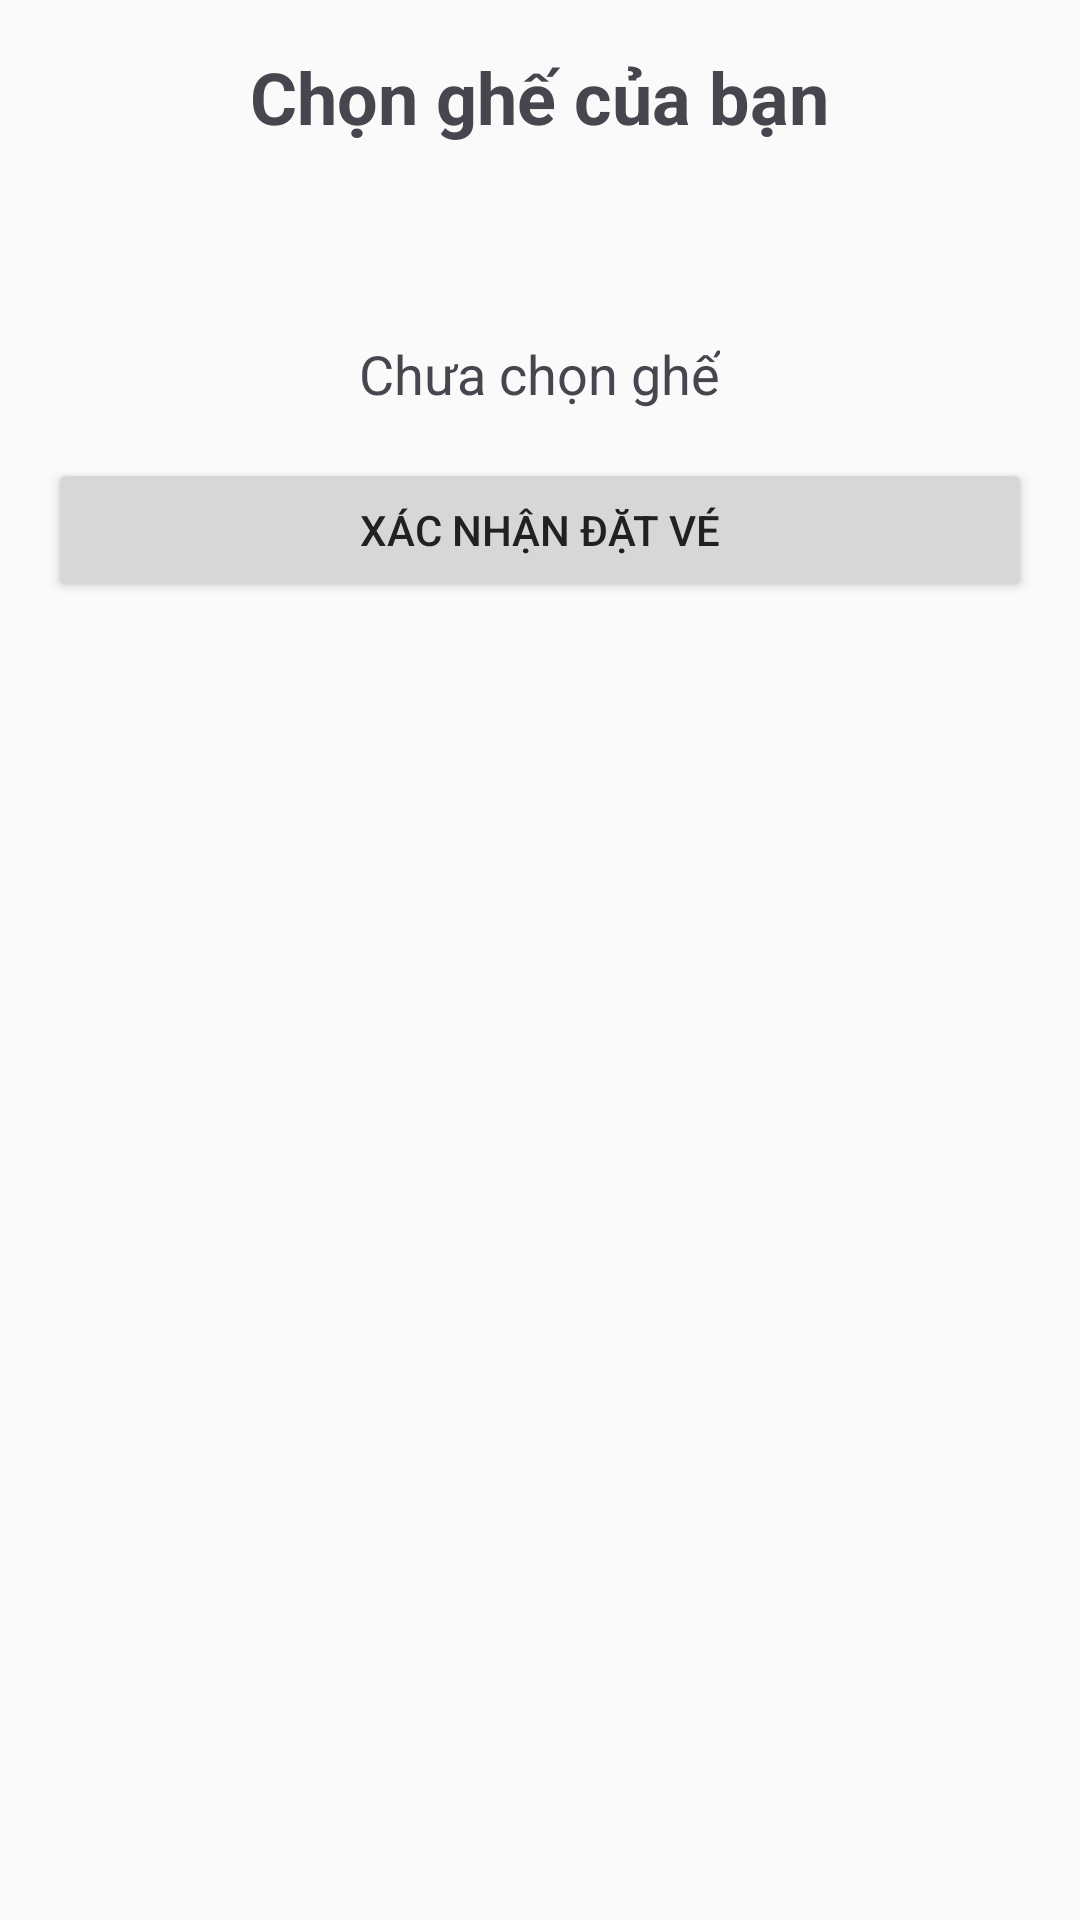

Android layout source for this screen:
<!-- AndroidManifest.xml: application theme Theme.Mobile_App_2 -->
<!-- res/layout/activity_seat_selection.xml -->
<?xml version="1.0" encoding="utf-8"?>
<LinearLayout xmlns:android="http://schemas.android.com/apk/res/android"
    android:layout_width="match_parent"
    android:layout_height="match_parent"
    android:orientation="vertical"
    android:padding="16dp"
    android:gravity="center_horizontal">

    <TextView
        android:layout_width="wrap_content"
        android:layout_height="wrap_content"
        android:text="Chọn ghế của bạn"
        android:textSize="24sp"
        android:textStyle="bold"
        android:layout_marginBottom="32dp"/>

    <GridLayout
        android:id="@+id/glSeats"
        android:layout_width="match_parent"
        android:layout_height="wrap_content"
        android:columnCount="4"
        android:alignmentMode="alignMargins"
        android:columnOrderPreserved="false"
        android:layout_marginBottom="32dp">
    </GridLayout>

    <TextView
        android:id="@+id/tvSelectedSeat"
        android:layout_width="wrap_content"
        android:layout_height="wrap_content"
        android:text="Chưa chọn ghế"
        android:textSize="18sp"
        android:layout_marginBottom="16dp"/>

    <Button
        android:id="@+id/btnConfirmBooking"
        android:layout_width="match_parent"
        android:layout_height="wrap_content"
        android:text="Xác nhận đặt vé"/>

</LinearLayout>
<!-- resources referenced by this layout -->
<resources>
  <style name="Theme.Mobile_App_2" parent="Base.Theme.Mobile_App_2" />
  <style name="Base.Theme.Mobile_App_2" parent="Theme.Material3.DayNight.NoActionBar">
          
          <item name="colorPrimary">@color/primaryColor</item>
          <item name="android:windowBackground">@color/backgroundColor</item>
          <item name="android:textColorPrimary">@color/textPrimary</item>
          <item name="android:textColorSecondary">@color/textSecondary</item>
      </style>
  <color name="primaryColor">#E50914</color>
  <color name="backgroundColor">#FAFAFA</color>
  <color name="textPrimary">#212121</color>
  <color name="textSecondary">#757575</color>
</resources>
